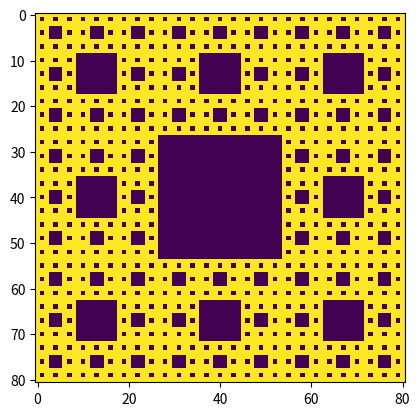

Python code for this plot:

# coding: utf-8

# In[1]:

from numpy import array,zeros,meshgrid
import matplotlib.pyplot as plt
a=array([[1,1,1],[1,0,1],[1,1,1]])
for i in range(3):
    c=3**(i+1)
    b=zeros([3*c,3*c])
    p1=array([k for k in range(c)])
    p2=array([c for k in range(len(p1))])
    for j in [0,1,2,3,5,6,7,8]:
        b[meshgrid(p1+p2*int(j/3),p1+p2*(j%3))]=a
    a=b
plt.imshow(a)
plt.show()


# In[ ]:



